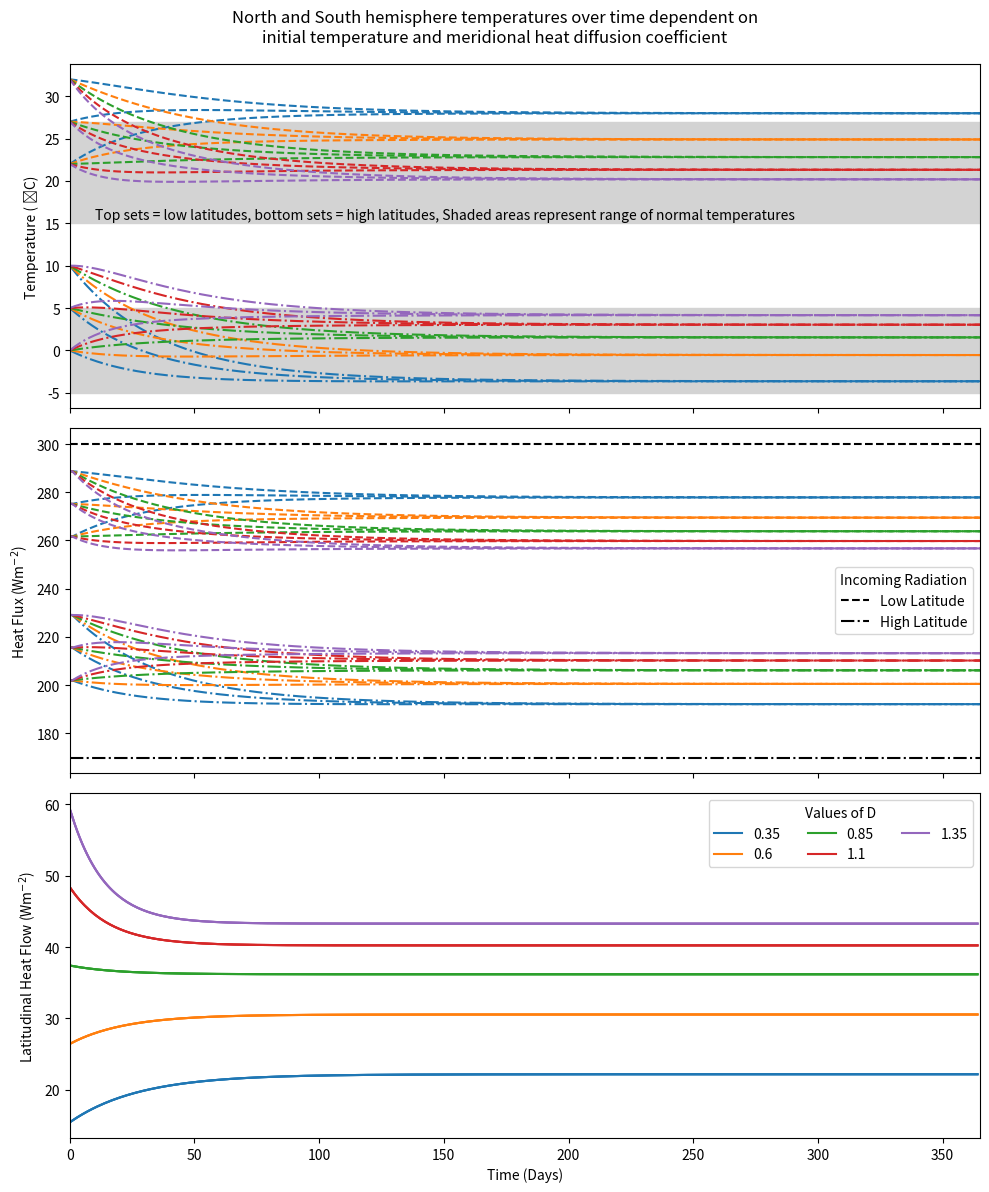

Reproduce this figure in Python.
"""
[redacted]
Finished, almost completely PEP-8 compliant code for most of the lab report is available on my GitHub:
[redacted]
"""


import numpy as np
from matplotlib import pyplot as plt


# this function does the whole question
def plot_graph():

    # generates the axes and figure objects
    fig, axs = plt.subplots(nrows=3, ncols=1, figsize=(10, 12), sharex=True)
    # gives it a nice tite :)
    plt.suptitle('North and South hemisphere temperatures over time dependent on'
                 '\ninitial temperature and meridional heat diffusion coefficient', y=0.99)

    # declares a bunch of variables outside the loop for huge optimisation (edited from oscars code)
    no_steps = 365
    IL = 300
    IH = 170
    max_t = 365
    A = 202
    B = 2.71
    Ca = 1.02e7
    steps = np.linspace(0, max_t, no_steps)  # this step calculation is the same as in main part of practical
    stepsize = max_t / no_steps

    # okay now its actually almost getting complex
    # This line just means we're going to plot the same thing for 5 evenly spaced values of D
    for i, D in enumerate(np.linspace(0.35, 1.35, 5)):
        print(D)  # unnecessary print here but once again, we move

        # now, for each value of D, we will plit the same line three times for different starting values of temperature
        # the for x, y in [[a, b], [c, d]] just means repeat it, but have x = a, y = b the first time, and then
        # repeat for x = c, y = d.
        for tl, th in [[305, 283], [300, 278], [295, 273]]:

            # make some empty arrays of a suitable size
            f = np.zeros(no_steps)
            TL = np.zeros(no_steps)
            TH = np.zeros(no_steps)
            EL = np.zeros(no_steps)
            EH = np.zeros(no_steps)

            # assign starting values for T and E
            TL[0] = tl
            TH[0] = th
            EL[0] = A + B * (TL[0] - 273)
            EH[0] = A + B * (TH[0] - 273)

            # this is now the same euler method as prior, w/ the same equations (although written a bit differently, mb)
            for t in range(0, len(steps) - 1):
                EL[t + 1] = A + B * (TL[t] - 273)
                EH[t + 1] = A + B * (TH[t] - 273)
                TL[t + 1] = TL[t] + (IL - EL[t] - 2 * D * (TL[t] - TH[t])) * (86400 / Ca) * stepsize
                TH[t + 1] = TH[t] + (IH - EH[t] + 2 * D * (TL[t] - TH[t])) * (86400 / Ca) * stepsize
                f[t] = 2 * D * (TL[t] - TH[t])

            # plots temps
            axs[0].plot(steps, TL - 273, '--', c='C' + str(i))
            axs[0].plot(steps, TH - 273, '-.', c='C' + str(i))

            # plots Es
            axs[1].plot(steps, EL, '--', c='C' + str(i))
            axs[1].plot(steps, EH, '-.', c='C' + str(i))

            # plots the final latitudinal heat flow, but if it's the first iteration, also add a label
            if tl == 305:
                axs[2].plot(steps[:-1], f[:-1], c='C' + str(i), label=D)
            else:
                axs[2].plot(steps[:-1], f[:-1], c='C' + str(i))

    # we're now outside the loop so no longer are repeating everything

    # sets the x axes to go no further than max_t
    for ax in axs:
        ax.set_xlim(0, max_t)

    # adds reference bars, with labels, and then adds a legend
    axs[1].plot([0, max_t], [IL, IL], 'k--', label='Low Latitude')
    axs[1].plot([0, max_t], [IH, IH], 'k-.', label='High Latitude')
    axs[1].legend(title='Incoming Radiation')

    # adds more text and labels
    axs[0].text(10, 15.5, 'Top sets = low latitudes, bottom sets = high latitudes, '
                          'Shaded areas represent range of normal temperatures', c='black')
    axs[0].set_ylabel('Temperature ( ̊C)')
    axs[1].set_ylabel('Heat Flux (Wm$^{-2}$)')
    axs[2].set_ylabel('Latitudinal Heat Flow (Wm$^{-2}$)')
    axs[2].set_xlabel('Time (Days)')

    # adds the shaded areas, but makes them grey for clarity
    axs[0].fill_between(steps, 27, 15, color='lightgray')
    axs[0].fill_between(steps, -5, 5, color='lightgray')

    # adds the bottom legend, but with more fancy positioning etc
    axs[2].legend(title='Values of D', ncol=3, fancybox=True)

    # makes it pretty :)
    fig.tight_layout()

    # saves the graph and displays it
    plt.savefig('Lab_Report_Q1_Output.png', dpi=600)
    plt.show()


# runs the code y'know
if __name__ == "__main__":
    plot_graph()
